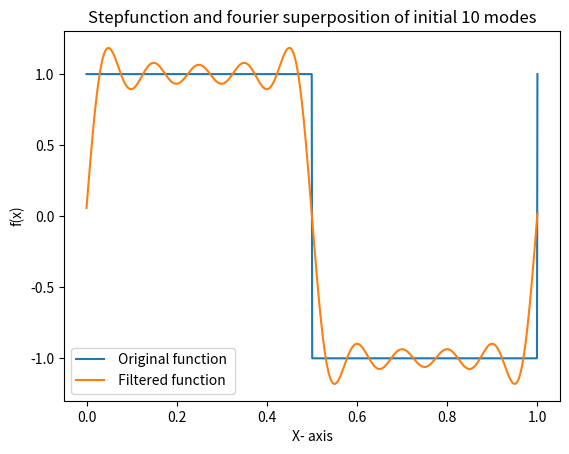

The matplotlib source for this figure:
import numpy as np
import matplotlib.pyplot as plt
from numpy.fft import rfft, irfft


def f(t):
    if int(2*t) % 2 == 0 :
        return 1
    else:
        return -1

X = np.linspace(0,1,1000)
F = []

for i in range(0,1000):
    F.append(f(X[i]))

C = np.fft.rfft(F)

for i in range(10,501):
    C[i] = 0

Fprime = irfft(C)

plt.plot(X,F)
plt.plot(X,Fprime)
plt.xlabel("X- axis")
plt.ylabel("f(x)")
plt.title("Stepfunction and fourier superposition of initial 10 modes")
plt.legend([" Original function" , " Filtered function "])
# plt.savefig("Q4_f(t).png")
plt.show()


"""
Observation:
    We can notice that the inverted values obtained from the inverse fourier transform, do not perfectly match the original square wave.
    In particular, we can observe significant changes near the discontinuous portion of the function. 
    This discrepancy can be attributed to us excluding most of the fourier coefficients and only retained the first
    10 terms. Since the final fourier transform of the function is a sum of finite number of sine waves, we cannot expect the 
    final obtained function to exactly match the initial step function. Therefore, the wiggles and other artifacts arise due
    to considering only a few / finite terms of the series. The series will converge to the step function only when an 
    infinite number of fourier terms are taken into account.

"""